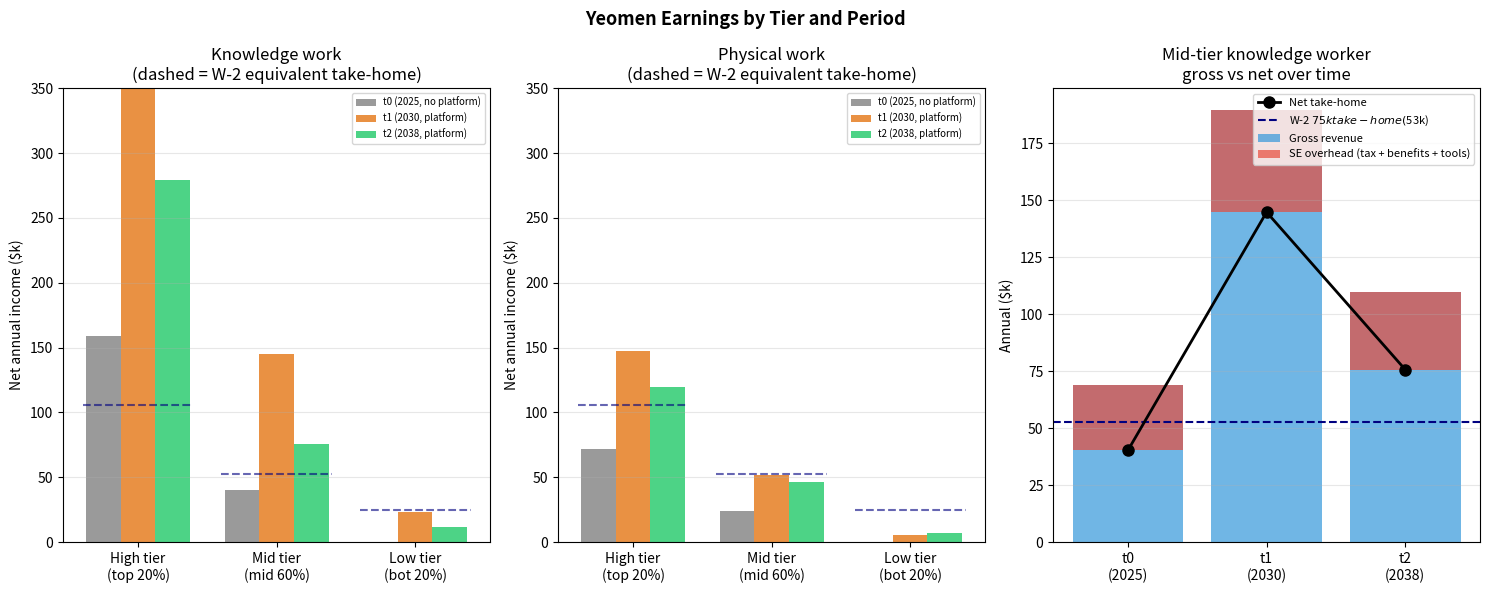

This chart was generated by the following Python code:
"""
Yeomen Earnings Estimator
==========================
What do independent operators actually take home under different conditions?

Three periods:
  t0  2025  — pre-AI yeoman (current freelance baseline)
  t1  2030  — early AI adoption, productivity gains not yet competed away
  t2  2038  — mature AI market, competitive equilibration mostly complete

Three skill tiers:
  High    top 20% — deep domain expertise, reputation, specialised judgment
  Mid     middle 60% — competent generalists, moderate differentiation
  Low     bottom 20% — commodity tasks, low differentiation

Physical and knowledge work treated separately.

Key output: net annual income after SE tax, benefits, tools, utilisation drag.
Compare to: W-2 equivalent (what the employer pays vs what worker takes home).
"""

import numpy as np
import pandas as pd
import matplotlib.pyplot as plt
import matplotlib.ticker as mtick

# ---------------------------------------------------------------------------
# Parameters
# ---------------------------------------------------------------------------

# Billable hours per week (of 40hr working week)
# Low = lots of BD, gaps, admin. High = established pipeline, platform helps.
UTILISATION = {
    "t0_no_platform":   {"low": 0.35, "mid": 0.48, "high": 0.58},
    "t1_with_platform": {"low": 0.50, "mid": 0.62, "high": 0.70},
    "t2_with_platform": {"low": 0.55, "mid": 0.65, "high": 0.72},
}
WORKING_WEEKS = 48   # 4 weeks off/sick/etc

# SE overhead (as fraction of gross, then fixed costs)
SE_TAX_RATE        = 0.153   # self-employment tax (both halves)
SE_TAX_DEDUCTIBLE  = 0.50    # SE tax is 50% deductible → effective ~11.5%
HEALTH_INS_ANNUAL  = 9_000   # individual market, mid-tier plan (2025 USD)
RETIREMENT_ANNUAL  = 4_000   # rough self-funded retirement saving
TOOLS_ANNUAL       = 4_500   # AI APIs + software + subscriptions
PROFESSIONAL_COSTS = 2_000   # accounting, legal, professional memberships

SE_FIXED_OVERHEAD = HEALTH_INS_ANNUAL + RETIREMENT_ANNUAL + TOOLS_ANNUAL + PROFESSIONAL_COSTS

# AI productivity multiplier on output per billable hour
# How much MORE output can an AI-augmented operator deliver vs pre-AI?
# High skill: AI handles 60-70% of execution, operator handles judgment/client → big leverage
# Mid: AI handles 40-50% → moderate leverage
# Low: tasks mostly automated away; remaining yeoman work is the judgment layer → complex
AI_OUTPUT_MULT = {
    "t0": {"high": 1.0, "mid": 1.0, "low": 1.0},   # baseline
    "t1": {"high": 3.5, "mid": 2.5, "low": 1.8},   # early AI: gains not competed away
    "t2": {"high": 2.0, "mid": 1.5, "low": 1.2},   # mature: competition compresses margins
                                                      # but operators still somewhat ahead of W-2
}

# Price competition factor: how much of the productivity gain is passed to buyers?
# 0 = operator keeps all gain (monopoly / early mover)
# 1 = all gain passed to buyers (perfect competition)
PRICE_COMPETITION = {
    "t0": 0.0,    # no AI to compete on
    "t1": 0.25,   # early adopters keep most of gain
    "t2": 0.65,   # mostly competed away, but differentiation still matters
}

# ---------------------------------------------------------------------------
# Hourly rates — knowledge work
# (Current market rates for independent consultants, pre-AI multiplier)
# ---------------------------------------------------------------------------
KNOW_RATES_T0 = {
    "high": 185,   # senior consultant / specialist: $150-220/hr
    "mid":   75,   # generalist analyst / developer: $55-95/hr
    "low":   32,   # commodity writing / basic tasks: $20-45/hr
}

# ---------------------------------------------------------------------------
# Hourly rates — physical work
# (Skilled trades, less AI-augmentable but still benefits from AI routing,
#  diagnostics, quoting, materials optimisation)
# ---------------------------------------------------------------------------
PHYS_RATES_T0 = {
    "high":  95,   # master electrician / HVAC specialist: $80-120/hr
    "mid":   55,   # general contractor / plumber: $45-70/hr
    "low":   28,   # unskilled physical: $22-35/hr
}
PHYS_AI_MULT = {
    "t0": {"high": 1.0, "mid": 1.0, "low": 1.0},
    "t1": {"high": 1.6, "mid": 1.3, "low": 1.1},   # diagnostic + quoting AI
    "t2": {"high": 1.4, "mid": 1.2, "low": 1.05},
}
PHYS_PRICE_COMPETITION = {"t0": 0.0, "t1": 0.15, "t2": 0.45}

# ---------------------------------------------------------------------------
# Core calculation
# ---------------------------------------------------------------------------

def compute_earnings(
    base_rate: float,
    ai_mult: float,
    price_competition: float,
    utilisation: float,
    working_weeks: int = WORKING_WEEKS,
) -> dict:
    """
    Compute gross and net annual earnings for one operator.

    The effective rate = base_rate × AI_mult × (1 - fraction_passed_to_buyers)
    But AI also allows MORE clients at the SAME rate → utilisation rises.
    We model this as: effective rate stays at base × partial_capture,
    but the utilisation rate itself already incorporates the throughput benefit.
    """
    hours_per_week = 40
    billable_hours  = hours_per_week * utilisation * working_weeks

    # Rate after AI productivity × competitive pass-through
    effective_rate = base_rate * (1 + (ai_mult - 1) * (1 - price_competition))

    gross = effective_rate * billable_hours

    # SE overhead
    se_tax  = gross * SE_TAX_RATE * (1 - SE_TAX_DEDUCTIBLE * 0.25)  # simplified tax benefit
    net     = gross - se_tax - SE_FIXED_OVERHEAD

    return {
        "effective_rate":   effective_rate,
        "billable_hours":   billable_hours,
        "gross_annual":     gross,
        "se_tax":           se_tax,
        "fixed_overhead":   SE_FIXED_OVERHEAD,
        "net_annual":       max(net, 0),
        "net_hourly":       max(net, 0) / billable_hours if billable_hours > 0 else 0,
    }


def w2_net(gross_salary: float) -> float:
    """Employee take-home after income tax + employee FICA (no employer costs)."""
    employee_fica = gross_salary * 0.0765
    income_tax    = gross_salary * 0.22   # rough effective rate at these income levels
    return gross_salary - employee_fica - income_tax


def w2_employer_cost(gross_salary: float, office: str = "hybrid") -> float:
    """Total employer cost for a W-2 hire — what the company actually pays."""
    sqft_cost = {"remote": 0, "hybrid": 75 * 45, "office": 150 * 45}[office]
    return (gross_salary
            * (1 + 0.0765 + 0.015 + 0.01 + 0.04 + 0.096 + 0.15)
            + 8_700 + 2_500 + 1_500 + 3_000 + sqft_cost)


# ---------------------------------------------------------------------------
# Build full earnings table
# ---------------------------------------------------------------------------

def build_table():
    periods = {
        "t0 (2025, no platform)": ("t0", "t0_no_platform"),
        "t1 (2030, with platform)": ("t1", "t1_with_platform"),
        "t2 (2038, with platform)": ("t2", "t2_with_platform"),
    }
    tiers = ["high", "mid", "low"]

    rows = []
    for period_label, (t, util_key) in periods.items():
        for tier in tiers:
            util = UTILISATION[util_key][tier]

            # Knowledge work
            k = compute_earnings(
                KNOW_RATES_T0[tier],
                AI_OUTPUT_MULT[t][tier],
                PRICE_COMPETITION[t],
                util,
            )

            # Physical work
            p = compute_earnings(
                PHYS_RATES_T0[tier],
                PHYS_AI_MULT[t][tier],
                PHYS_PRICE_COMPETITION[t],
                util,
            )

            rows.append({
                "Period":           period_label,
                "Tier":             tier,
                "Utilisation":      util,
                # Knowledge
                "K rate ($/hr)":    round(k["effective_rate"]),
                "K gross ($k)":     round(k["gross_annual"] / 1000, 1),
                "K net ($k)":       round(k["net_annual"] / 1000, 1),
                # Physical
                "P rate ($/hr)":    round(p["effective_rate"]),
                "P gross ($k)":     round(p["gross_annual"] / 1000, 1),
                "P net ($k)":       round(p["net_annual"] / 1000, 1),
            })

    return pd.DataFrame(rows)


# ---------------------------------------------------------------------------
# W-2 equivalent comparison
# ---------------------------------------------------------------------------

def w2_comparison():
    """
    For context: what does a W-2 employee gross/net vs. a yeoman gross/net?
    Three reference salary points.
    """
    rows = []
    for label, salary in [("Low ($45k)", 45_000), ("Mid ($80k)", 80_000), ("High ($150k)", 150_000)]:
        rows.append({
            "W-2 salary": label,
            "Employee net ($k)":    round(w2_net(salary) / 1000, 1),
            "Employer total cost ($k)": round(w2_employer_cost(salary, "hybrid") / 1000, 1),
            "Employer/employee ratio": round(w2_employer_cost(salary, "hybrid") / salary, 2),
        })
    return pd.DataFrame(rows)


# ---------------------------------------------------------------------------
# Income distribution: what does the yeomen economy look like in aggregate?
# ---------------------------------------------------------------------------

def income_distribution_t2():
    """
    At t2 (2038), if yeomen_frac = 0.50 of automatable work,
    what's the income distribution across ~60M operators?
    (Assuming 40% knowledge, 60% physical for illustrative split)
    """
    # Fraction of operators in each tier (roughly)
    tier_fracs = {"high": 0.20, "mid": 0.60, "low": 0.20}
    work_mix   = {"knowledge": 0.45, "physical": 0.55}

    t, util_key = "t2", "t2_with_platform"

    net_incomes = {}
    for tier, frac in tier_fracs.items():
        util = UTILISATION[util_key][tier]
        k = compute_earnings(KNOW_RATES_T0[tier], AI_OUTPUT_MULT[t][tier], PRICE_COMPETITION[t], util)
        p = compute_earnings(PHYS_RATES_T0[tier], PHYS_AI_MULT[t][tier], PHYS_PRICE_COMPETITION[t], util)
        blended_net = (k["net_annual"] * work_mix["knowledge"]
                       + p["net_annual"] * work_mix["physical"])
        net_incomes[tier] = blended_net

    total_operators = 60_000_000  # rough estimate of yeomen at 0.50 frac of 120M workforce

    print("\n  Income distribution at t2 (2038), 60M operators:")
    print(f"  {'Tier':<8} {'Frac':>6} {'Count':>10} {'Net income':>14} {'W-2 equiv salary':>18}")
    print("  " + "─"*60)
    total_income = 0
    for tier, frac in tier_fracs.items():
        n = int(total_operators * frac)
        net = net_incomes[tier]
        # W-2 equivalent: what salary would give the same take-home?
        w2_equiv = net / (1 - 0.0765 - 0.22)  # rough inverse
        total_income += net * n
        print(f"  {tier:<8} {frac:>6.0%} {n:>10,} {net/1000:>10.0f}k/yr  ~${w2_equiv/1000:.0f}k W-2 equiv")
    avg = total_income / total_operators
    print(f"  {'AVERAGE':<8} {'100%':>6} {total_operators:>10,} {avg/1000:>10.0f}k/yr")
    print(f"\n  Total yeomen income: ${total_income/1e12:.2f}T/yr")
    print(f"  (For context: US GDP ~$20T real in 2038 model)")


# ---------------------------------------------------------------------------
# Plots
# ---------------------------------------------------------------------------

def plot_earnings():
    fig, axes = plt.subplots(1, 3, figsize=(15, 6))
    fig.suptitle("Yeomen Earnings by Tier and Period", fontsize=13, fontweight="bold")

    periods_plot = [
        ("t0 (2025, no platform)", "t0", "t0_no_platform", "#888"),
        ("t1 (2030, platform)",    "t1", "t1_with_platform", "#e67e22"),
        ("t2 (2038, platform)",    "t2", "t2_with_platform", "#2ecc71"),
    ]
    tiers = ["high", "mid", "low"]
    work_types = [
        ("Knowledge work", KNOW_RATES_T0, AI_OUTPUT_MULT, PRICE_COMPETITION),
        ("Physical work",  PHYS_RATES_T0, PHYS_AI_MULT,   PHYS_PRICE_COMPETITION),
    ]

    # Panel 1 & 2: Net income by tier and period for each work type
    for ax_idx, (wt_label, rates, ai_mults, price_comp) in enumerate(work_types):
        ax = axes[ax_idx]
        x = np.arange(len(tiers))
        width = 0.25

        for p_idx, (p_label, t, util_key, color) in enumerate(periods_plot):
            nets = []
            for tier in tiers:
                util = UTILISATION[util_key][tier]
                result = compute_earnings(rates[tier], ai_mults[t][tier], price_comp[t], util)
                nets.append(result["net_annual"] / 1000)
            bars = ax.bar(x + (p_idx - 1) * width, nets, width,
                          label=p_label, color=color, alpha=0.85)

        # W-2 comparison lines (what equivalent W-2 takes home)
        w2_nets = [w2_net(150_000)/1000, w2_net(75_000)/1000, w2_net(35_000)/1000]
        for i, (wn, tier) in enumerate(zip(w2_nets, tiers)):
            ax.hlines(wn, i - 0.4, i + 0.4, colors="navy", linewidths=1.5,
                      linestyles="--", alpha=0.6)

        ax.set_xticks(x)
        ax.set_xticklabels(["High tier\n(top 20%)", "Mid tier\n(mid 60%)", "Low tier\n(bot 20%)"])
        ax.set_ylabel("Net annual income ($k)")
        ax.set_title(f"{wt_label}\n(dashed = W-2 equivalent take-home)")
        ax.legend(fontsize=7)
        ax.grid(True, alpha=0.3, axis="y")
        ax.set_ylim(0, 350)

    # Panel 3: The utilisation drag — gross vs net over time for mid-tier knowledge
    ax = axes[2]
    t_periods = ["t0\n(2025)", "t1\n(2030)", "t2\n(2038)"]
    keys = [("t0", "t0_no_platform"), ("t1", "t1_with_platform"), ("t2", "t2_with_platform")]
    tier = "mid"

    grosses, nets, overheads = [], [], []
    for t, util_key in keys:
        util = UTILISATION[util_key][tier]
        r = compute_earnings(KNOW_RATES_T0[tier], AI_OUTPUT_MULT[t][tier], PRICE_COMPETITION[t], util)
        grosses.append(r["gross_annual"] / 1000)
        nets.append(r["net_annual"] / 1000)
        overheads.append((r["gross_annual"] - r["net_annual"]) / 1000)

    x = np.arange(len(t_periods))
    ax.bar(x, grosses, label="Gross revenue", color="#3498db", alpha=0.7)
    ax.bar(x, overheads, bottom=nets, label="SE overhead (tax + benefits + tools)", color="#e74c3c", alpha=0.7)
    ax.plot(x, nets, "ko-", linewidth=2, markersize=8, label="Net take-home", zorder=5)

    w2_equiv_net = w2_net(75_000) / 1000
    ax.axhline(w2_equiv_net, color="navy", linestyle="--", linewidth=1.5,
               label=f"W-2 $75k take-home (${w2_equiv_net:.0f}k)")

    ax.set_xticks(x)
    ax.set_xticklabels(t_periods)
    ax.set_ylabel("Annual ($k)")
    ax.set_title("Mid-tier knowledge worker\ngross vs net over time")
    ax.legend(fontsize=8)
    ax.grid(True, alpha=0.3, axis="y")

    plt.tight_layout()
    plt.savefig("yeomen_earnings.png", dpi=150, bbox_inches="tight")
    print("  Saved: yeomen_earnings.png")


# ---------------------------------------------------------------------------
# Main
# ---------------------------------------------------------------------------

def main():
    print("\n" + "="*72)
    print("YEOMEN EARNINGS ANALYSIS")
    print("="*72)

    df = build_table()

    print("\n--- KNOWLEDGE WORK: Net annual income ($k) ---")
    print(f"  {'Period':<30} {'Tier':<6} {'Rate':>8} {'Gross':>8} {'Net':>8}")
    print("  " + "─"*65)
    for _, row in df.iterrows():
        print(f"  {row['Period']:<30} {row['Tier']:<6} ${row['K rate ($/hr)']:>5}/hr  ${row['K gross ($k)']:>5}k  ${row['K net ($k)']:>5}k")

    print("\n--- PHYSICAL WORK: Net annual income ($k) ---")
    print(f"  {'Period':<30} {'Tier':<6} {'Rate':>8} {'Gross':>8} {'Net':>8}")
    print("  " + "─"*65)
    for _, row in df.iterrows():
        print(f"  {row['Period']:<30} {row['Tier']:<6} ${row['P rate ($/hr)']:>5}/hr  ${row['P gross ($k)']:>5}k  ${row['P net ($k)']:>5}k")

    print("\n--- W-2 REFERENCE: What employees take home vs what employers pay ---")
    w2 = w2_comparison()
    print(w2.to_string(index=False))

    print("\n--- SE OVERHEAD DRAG: Where gross income goes ---")
    print(f"  Fixed annual overhead per operator:")
    print(f"    Health insurance:   ${HEALTH_INS_ANNUAL:>7,}")
    print(f"    Retirement saving:  ${RETIREMENT_ANNUAL:>7,}")
    print(f"    AI tools + software:${TOOLS_ANNUAL:>7,}")
    print(f"    Professional costs: ${PROFESSIONAL_COSTS:>7,}")
    print(f"    Total fixed:        ${SE_FIXED_OVERHEAD:>7,}")
    print(f"  Plus SE tax ~{SE_TAX_RATE:.1%} of gross (partially deductible)")
    print(f"  Break-even gross (just to cover overhead): ~${SE_FIXED_OVERHEAD / (1 - SE_TAX_RATE):.0f}")
    print(f"  → Operators earning <~${SE_FIXED_OVERHEAD / (1 - SE_TAX_RATE)/1000:.0f}k gross are worse off than W-2")

    income_distribution_t2()

    print("\n--- KEY OBSERVATIONS ---")
    print("""
  1. THE UTILISATION PROBLEM IS THE BIGGEST DRAG
     A $75/hr mid-tier knowledge worker billing 48% of hours (t0)
     earns ~$55k gross → $30k net. Same rate at 65% utilisation (t1)
     earns ~$75k gross → $50k net. Platform matters more through
     utilisation than through fee elimination.

  2. EARLY AI IS VERY GOOD FOR YEOMEN; LATE AI IS STILL OK
     t1 (2030): AI productivity gain not yet fully competed away →
     high-tier operators can make $200k+ net. Mid-tier: $80-100k net.
     t2 (2038): Margins compress but utilisation stays high → mid-tier
     settles at $60-80k net, which beats equivalent W-2 take-home.

  3. LOW-TIER IS THE PROBLEM
     Bottom 20% of operators — low differentiation, commodity tasks —
     are squeezed: AI competes their prices down faster than it boosts
     their productivity. Net income at t2 is worse than W-2 equivalent.
     This is the welfare case: these workers likely need human-economy
     jobs or public support, not a yeomen platform.

  4. PHYSICAL WORK BECOMES STRUCTURALLY ATTRACTIVE WITH PLATFORM
     The employer's W-2 cost for physical workers (office, workers comp,
     benefits) is very high relative to salary. Eliminating those via
     yeoman outsourcing + zero-fee platform creates real wage-equivalent
     gains even with modest AI augmentation.

  5. THE OVERHEAD FLOOR MATTERS
     ~$20k/yr in fixed SE overhead (health, retirement, tools) means
     any operator grossing <$30k is materially worse off than W-2.
     This argues for: (a) group health plans through the platform,
     (b) portable retirement via platform-administered accounts,
     (c) subsidised AI tool access for low-income operators.
     The platform needs to be more than just matching infrastructure —
     it needs to deliver the benefits layer that employment currently provides.
  """)

    print("Generating chart...")
    plot_earnings()
    print("="*72 + "\n")


if __name__ == "__main__":
    main()
